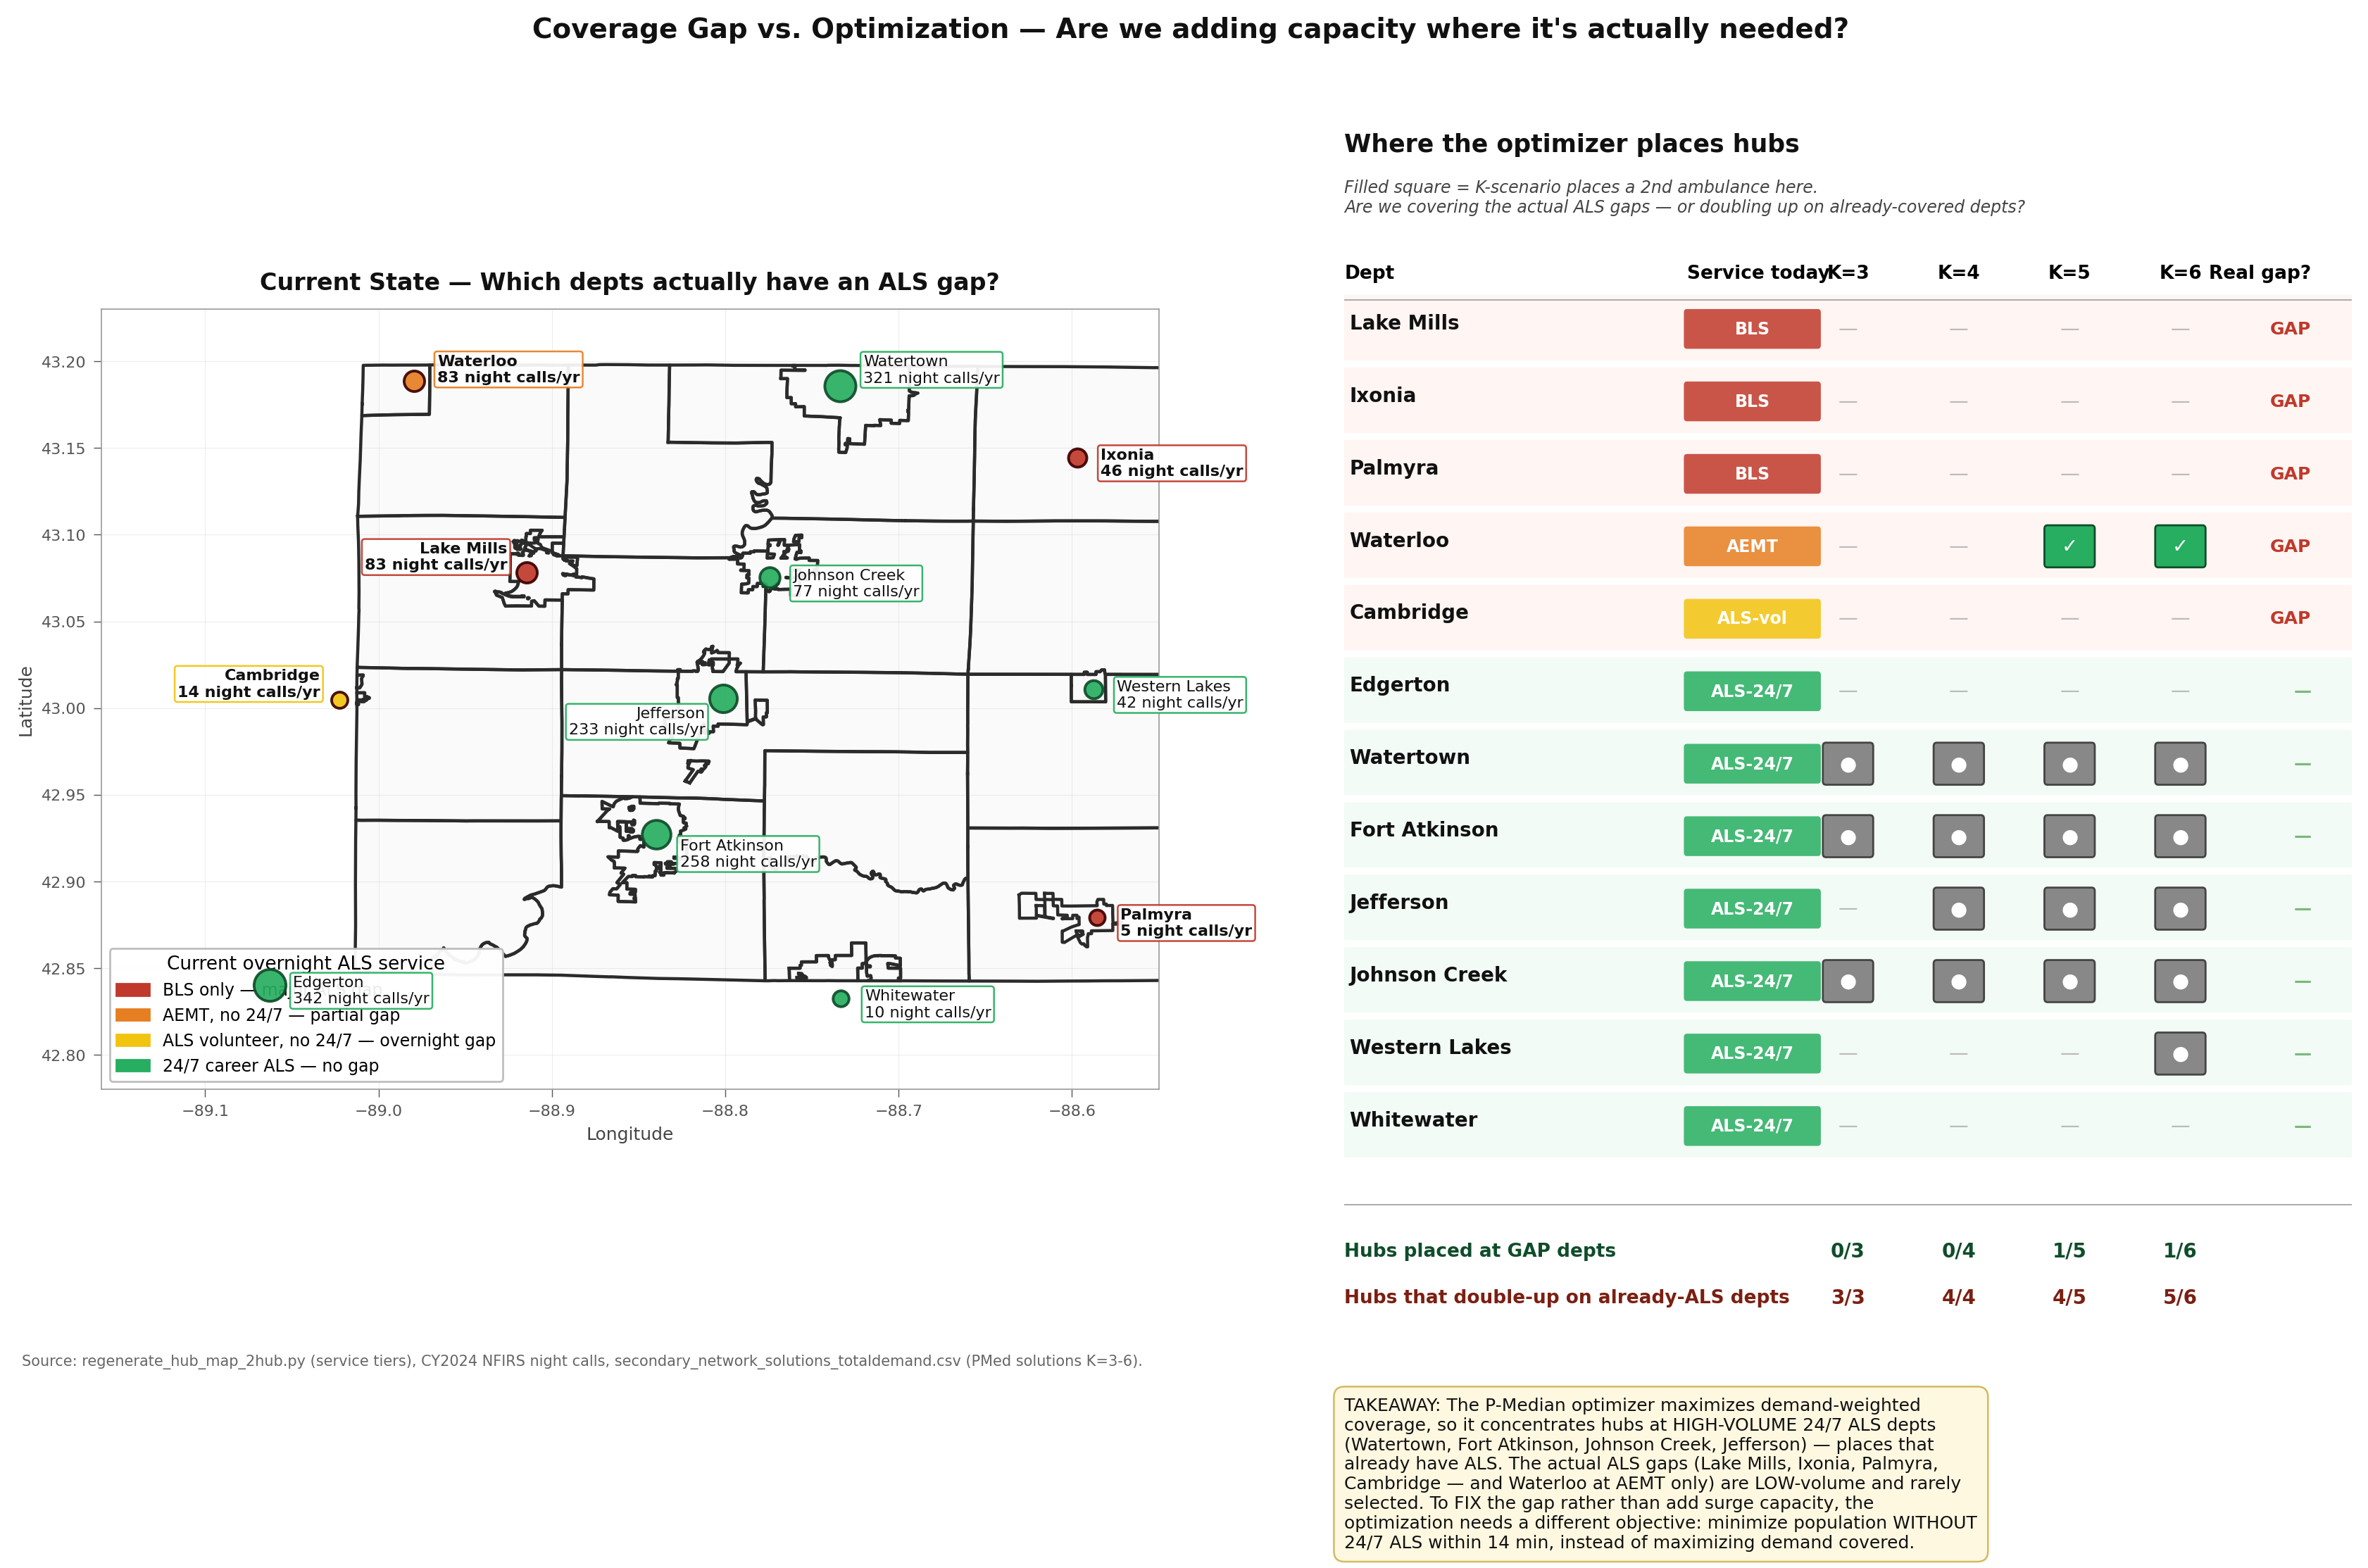

This chart was generated by the following Python code:
"""
Coverage Gap Analysis — Where the Optimization Actually Places Capacity.

Shows the disconnect between (a) the depts with REAL overnight ALS gaps
and (b) the hubs the secondary ambulance P-Median optimizer selects.

Output: coverage_gap_vs_optimization.png
"""
import os, json
import numpy as np
import pandas as pd
import matplotlib
matplotlib.use("Agg")
import matplotlib.pyplot as plt
import matplotlib.patches as mpatches
from matplotlib.lines import Line2D
from matplotlib.patches import FancyBboxPatch
import warnings
warnings.filterwarnings("ignore")

SCRIPT_DIR    = os.path.dirname(os.path.abspath(__file__))
COUNTY_GJ     = os.path.join(SCRIPT_DIR, "jefferson_county.geojson")
SOLUTIONS_CSV = os.path.join(SCRIPT_DIR, "secondary_network_solutions_totaldemand.csv")

# Service tier ranking — higher = better overnight ALS reliability
SERVICE_RANK  = {"BLS": 1, "AEMT": 2, "ALS-vol": 3, "ALS-24/7": 4}
TIER_COLORS   = {
    "BLS":      "#C0392B",   # red — biggest gap
    "AEMT":     "#E67E22",   # orange — medium gap
    "ALS-vol":  "#F1C40F",   # yellow — has cap but unreliable
    "ALS-24/7": "#27AE60",   # green — no gap
}
TIER_LABELS   = {
    "BLS":      "BLS only — major ALS gap",
    "AEMT":     "AEMT, no 24/7 — partial gap",
    "ALS-vol":  "ALS volunteer, no 24/7 — overnight gap",
    "ALS-24/7": "24/7 career ALS — no gap",
}

DEPTS = {
    "Watertown":     {"lat": 43.1861, "lon": -88.7339, "service": "ALS-24/7", "calls": 2012, "night_calls": 321},
    "Fort Atkinson": {"lat": 42.9271, "lon": -88.8397, "service": "ALS-24/7", "calls": 1616, "night_calls": 258},
    "Whitewater":    {"lat": 42.8325, "lon": -88.7332, "service": "ALS-24/7", "calls":   64, "night_calls":  10},
    "Edgerton":      {"lat": 42.8403, "lon": -89.0629, "service": "ALS-24/7", "calls": 2138, "night_calls": 342},
    "Jefferson":     {"lat": 43.0056, "lon": -88.8014, "service": "ALS-24/7", "calls": 1457, "night_calls": 233},
    "Johnson Creek": {"lat": 43.0753, "lon": -88.7745, "service": "ALS-24/7", "calls":  487, "night_calls":  77},
    "Western Lakes": {"lat": 43.0110, "lon": -88.5877, "service": "ALS-24/7", "calls":  263, "night_calls":  42},
    "Waterloo":      {"lat": 43.1886, "lon": -88.9797, "service": "AEMT",     "calls":  520, "night_calls":  83},
    "Lake Mills":    {"lat": 43.0781, "lon": -88.9144, "service": "BLS",      "calls":  518, "night_calls":  83},
    "Ixonia":        {"lat": 43.1446, "lon": -88.5970, "service": "BLS",      "calls":  289, "night_calls":  46},
    "Cambridge":     {"lat": 43.0049, "lon": -89.0224, "service": "ALS-vol",  "calls":   87, "night_calls":  14},
    "Palmyra":       {"lat": 42.8794, "lon": -88.5855, "service": "BLS",      "calls":   32, "night_calls":   5},
}


def parse_stations_field(s):
    return [tuple(float(v.strip()) for v in p.strip().strip("()").split(","))
            for p in str(s).split("|")]


def snap_to_existing(lat, lon, used):
    items = list(DEPTS.items())
    items.sort(key=lambda kv: (kv[1]["lat"]-lat)**2 + ((kv[1]["lon"]-lon)/1.34)**2)
    for name, _ in items:
        if name not in used:
            return name
    return items[0][0]


def get_k_hubs(K, sols):
    sol = sols[(sols["K"] == K) & (sols["Objective"] == "PMed")]
    if sol.empty: return []
    raw = parse_stations_field(sol.iloc[0]["Stations"])
    used, names = set(), []
    for la, lo in raw:
        n = snap_to_existing(la, lo, used)
        used.add(n); names.append(n)
    return names


def is_gap(service):
    return service != "ALS-24/7"


def build():
    sols = pd.read_csv(SOLUTIONS_CSV)
    K_LIST = [3, 4, 5, 6]
    hub_by_K = {K: set(get_k_hubs(K, sols)) for K in K_LIST}

    fig = plt.figure(figsize=(17, 10), facecolor="white")
    gs = fig.add_gridspec(1, 2, width_ratios=[1.05, 1.0], wspace=0.18,
                          left=0.045, right=0.985, top=0.90, bottom=0.07)

    # ── LEFT: Map showing current ALS status ────────────────────────────
    ax_map = fig.add_subplot(gs[0, 0])
    county_geo = json.load(open(COUNTY_GJ))
    for feat in county_geo["features"]:
        geom = feat["geometry"]
        polys = geom["coordinates"] if geom["type"] == "Polygon" else geom["coordinates"]
        for poly in polys:
            ring = poly[0] if geom["type"] == "MultiPolygon" else poly
            xs = [pt[0] for pt in ring]; ys = [pt[1] for pt in ring]
            ax_map.fill(xs, ys, color="#FAFAFA", zorder=1)
            ax_map.plot(xs, ys, color="#2B2B2B", linewidth=1.6, zorder=2.5)

    label_offsets = {
        "Helenville":    (-9, -12, "right"),
        "Jefferson":     (-9, -12, "right"),
        "Johnson Creek": (12, -3, "left"),
        "Waterloo":      (12, 6, "left"),
        "Lake Mills":    (-10, 8, "right"),
        "Western Lakes": (12, -3, "left"),
        "Ixonia":        (12, -3, "left"),
        "Watertown":     (12, 8, "left"),
        "Fort Atkinson": (12, -10, "left"),
        "Cambridge":     (-10, 8, "right"),
        "Palmyra":       (12, -3, "left"),
        "Edgerton":      (12, -3, "left"),
        "Whitewater":    (12, -3, "left"),
    }

    for name, d in DEPTS.items():
        color = TIER_COLORS[d["service"]]
        size = 60 + d["night_calls"] * 0.6
        edgec = "#3C0000" if is_gap(d["service"]) else "#0F4D2A"
        ax_map.scatter(d["lon"], d["lat"], s=size, c=color, edgecolors=edgec,
                       linewidths=1.4, zorder=8, alpha=0.92)
        ox, oy, ha = label_offsets.get(name, (10, 5, "left"))
        ax_map.annotate(
            f"{name}\n{d['night_calls']} night calls/yr",
            (d["lon"], d["lat"]),
            xytext=(ox, oy), textcoords="offset points",
            fontsize=8, color="#111",
            fontweight="bold" if is_gap(d["service"]) else "normal",
            ha=ha, va="center", zorder=9,
            bbox=dict(boxstyle="round,pad=0.18",
                      facecolor="white", edgecolor=color, alpha=0.92, lw=0.9))

    legend_handles = [
        mpatches.Patch(color=TIER_COLORS[t], label=TIER_LABELS[t])
        for t in ["BLS", "AEMT", "ALS-vol", "ALS-24/7"]
    ]
    ax_map.legend(handles=legend_handles, loc="lower left", fontsize=8.5,
                  framealpha=0.95, edgecolor="#bbb",
                  title="Current overnight ALS service",
                  title_fontsize=9.5)

    ax_map.set_title("Current State — Which depts actually have an ALS gap?",
                     fontsize=12, fontweight="bold", color="#111", pad=10)
    ax_map.set_xlim(-89.16, -88.55); ax_map.set_ylim(42.78, 43.23)
    ax_map.set_aspect("equal")
    ax_map.grid(True, color="#dcdcdc", linewidth=0.4, alpha=0.5)
    ax_map.tick_params(axis="both", labelsize=8, colors="#555", length=4, width=0.5)
    ax_map.set_xlabel("Longitude", fontsize=9, color="#444")
    ax_map.set_ylabel("Latitude",  fontsize=9, color="#444")
    for sp in ax_map.spines.values():
        sp.set_color("#999"); sp.set_linewidth(0.6)

    # ── RIGHT: Coverage matrix — depts × K-scenarios ────────────────────
    ax_mat = fig.add_subplot(gs[0, 1])
    ax_mat.set_xlim(0, 1); ax_mat.set_ylim(0, 1)
    ax_mat.axis("off")

    # Sort depts: gaps first (worst → best), then non-gaps by call volume
    ordered = sorted(
        DEPTS.items(),
        key=lambda kv: (SERVICE_RANK[kv[1]["service"]], -kv[1]["night_calls"])
    )

    # Title
    ax_mat.text(0.0, 0.985, "Where the optimizer places hubs",
                fontsize=12.5, fontweight="bold", color="#111", va="top")
    ax_mat.text(0.0, 0.945,
                "Filled square = K-scenario places a 2nd ambulance here.\n"
                "Are we covering the actual ALS gaps — or doubling up on already-covered depts?",
                fontsize=8.5, color="#444", style="italic", va="top")

    # Column headers
    col_x = {"K=3": 0.50, "K=4": 0.61, "K=5": 0.72, "K=6": 0.83}
    y_top = 0.86

    ax_mat.text(0.0, y_top, "Dept", fontsize=9.5, fontweight="bold")
    ax_mat.text(0.34, y_top, "Service today", fontsize=9.5, fontweight="bold")
    for col, x in col_x.items():
        ax_mat.text(x, y_top, col, fontsize=9.5, fontweight="bold", ha="center")
    ax_mat.text(0.96, y_top, "Real gap?",
                fontsize=9.5, fontweight="bold", ha="right")

    y = y_top - 0.018
    ax_mat.plot([0.0, 1.0], [y, y], color="#aaa", lw=0.7,
                transform=ax_mat.transAxes)

    row_h = 0.062
    y -= 0.025
    n_redundant = {K: 0 for K in K_LIST}
    n_fixes_gap = {K: 0 for K in K_LIST}

    for name, d in ordered:
        color = TIER_COLORS[d["service"]]
        gap = is_gap(d["service"])
        # Row background
        rowcolor = "#FFF4F1" if gap else "#F1FBF4"
        ax_mat.add_patch(FancyBboxPatch(
            (-0.005, y - 0.024), 1.01, row_h - 0.012,
            boxstyle="round,pad=0.003",
            linewidth=0, facecolor=rowcolor, alpha=0.9,
            transform=ax_mat.transAxes, zorder=1))

        ax_mat.text(0.005, y, name, fontsize=10,
                    fontweight="bold" if gap else "semibold", color="#111", zorder=2)
        # Service tier chip
        ax_mat.add_patch(FancyBboxPatch(
            (0.34, y - 0.014), 0.13, 0.028,
            boxstyle="round,pad=0.003",
            linewidth=0, facecolor=color, alpha=0.85,
            transform=ax_mat.transAxes, zorder=2))
        ax_mat.text(0.405, y, d["service"], fontsize=8.5,
                    color="white", fontweight="bold", ha="center",
                    va="center", zorder=3)

        for K in K_LIST:
            x = col_x[f"K={K}"]
            in_hubs = name in hub_by_K[K]
            if in_hubs:
                if gap:
                    fill = "#27AE60"; edge = "#0F4D2A"; mark = "✓"
                    n_fixes_gap[K] += 1
                else:
                    fill = "#888"; edge = "#444"; mark = "●"
                    n_redundant[K] += 1
                ax_mat.add_patch(FancyBboxPatch(
                    (x - 0.022, y - 0.015), 0.044, 0.030,
                    boxstyle="round,pad=0.003",
                    linewidth=1.0, edgecolor=edge, facecolor=fill,
                    transform=ax_mat.transAxes, zorder=2))
                ax_mat.text(x, y, mark, fontsize=10, color="white",
                            fontweight="bold", ha="center", va="center",
                            zorder=3)
            else:
                ax_mat.text(x, y, "—", fontsize=10, color="#bbb",
                            ha="center", va="center", zorder=2)

        ax_mat.text(0.96, y, "GAP" if gap else "—",
                    fontsize=9, ha="right", va="center",
                    color="#C0392B" if gap else "#7CB87C",
                    fontweight="bold", zorder=2)
        y -= row_h

    # Summary bar
    y -= 0.005
    ax_mat.plot([0.0, 1.0], [y, y], color="#aaa", lw=0.7,
                transform=ax_mat.transAxes)
    y -= 0.04
    ax_mat.text(0.0, y, "Hubs placed at GAP depts",
                fontsize=9.5, fontweight="bold", color="#0F4D2A", va="center")
    for K in K_LIST:
        x = col_x[f"K={K}"]
        n_total = n_fixes_gap[K] + n_redundant[K]
        ax_mat.text(x, y, f"{n_fixes_gap[K]}/{n_total}",
                    fontsize=10, fontweight="bold", color="#0F4D2A",
                    ha="center", va="center")
    y -= 0.04
    ax_mat.text(0.0, y, "Hubs that double-up on already-ALS depts",
                fontsize=9.5, fontweight="bold", color="#7A1F12", va="center")
    for K in K_LIST:
        x = col_x[f"K={K}"]
        n_total = n_fixes_gap[K] + n_redundant[K]
        ax_mat.text(x, y, f"{n_redundant[K]}/{n_total}",
                    fontsize=10, fontweight="bold", color="#7A1F12",
                    ha="center", va="center")

    # Callout / takeaway
    y -= 0.085
    callout = (
        "TAKEAWAY: The P-Median optimizer maximizes demand-weighted\n"
        "coverage, so it concentrates hubs at HIGH-VOLUME 24/7 ALS depts\n"
        "(Watertown, Fort Atkinson, Johnson Creek, Jefferson) — places that\n"
        "already have ALS. The actual ALS gaps (Lake Mills, Ixonia, Palmyra,\n"
        "Cambridge — and Waterloo at AEMT only) are LOW-volume and rarely\n"
        "selected. To FIX the gap rather than add surge capacity, the\n"
        "optimization needs a different objective: minimize population WITHOUT\n"
        "24/7 ALS within 14 min, instead of maximizing demand covered."
    )
    ax_mat.text(0.0, y, callout, fontsize=9, color="#111", va="top",
                bbox=dict(boxstyle="round,pad=0.6", facecolor="#FFF8E1",
                          edgecolor="#D4B95E", linewidth=0.9))

    fig.suptitle(
        "Coverage Gap vs. Optimization — Are we adding capacity where it's "
        "actually needed?",
        fontsize=14, fontweight="bold", color="#111", y=0.97
    )
    fig.text(
        0.012, 0.012,
        "Source: regenerate_hub_map_2hub.py (service tiers), CY2024 NFIRS night calls, "
        "secondary_network_solutions_totaldemand.csv (PMed solutions K=3-6).",
        fontsize=7.5, color="#666"
    )

    out = os.path.join(SCRIPT_DIR, "coverage_gap_vs_optimization.png")
    fig.savefig(out, dpi=200, bbox_inches="tight", facecolor="white", pad_inches=0.12)
    plt.close(fig)
    print(f"Saved: {out}")


if __name__ == "__main__":
    build()
